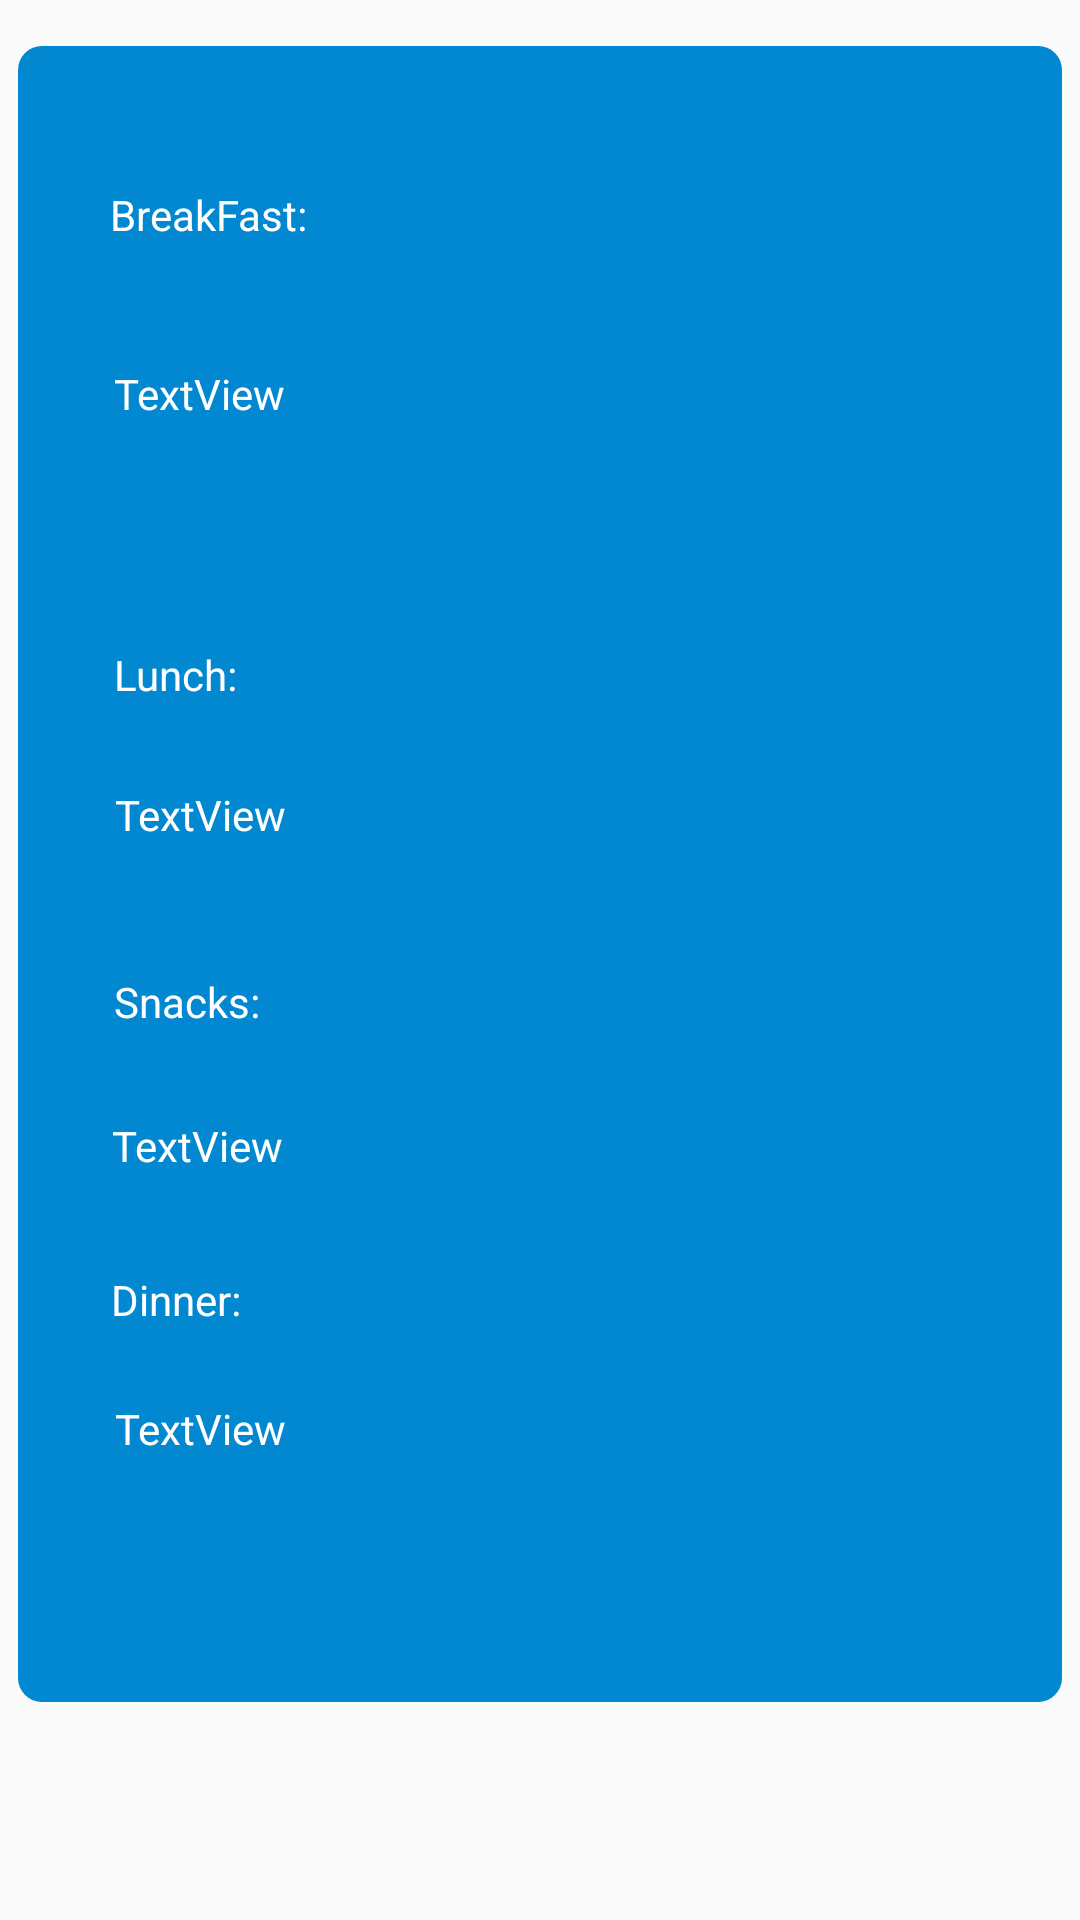

Write the Android layout XML for this screen, with the resource values it uses.
<!-- AndroidManifest.xml: application theme AppTheme -->
<!-- res/layout/fragment_show_items.xml -->
<?xml version="1.0" encoding="utf-8"?>
<androidx.constraintlayout.widget.ConstraintLayout xmlns:android="http://schemas.android.com/apk/res/android"
    xmlns:app="http://schemas.android.com/apk/res-auto"
    xmlns:tools="http://schemas.android.com/tools"
    android:id="@+id/showitems"
    android:layout_width="match_parent"
    android:layout_height="match_parent"
    tools:context=".show_items" >
    


    <androidx.constraintlayout.widget.ConstraintLayout
        android:id="@+id/items"
        android:layout_width="348dp"
        android:layout_height="552dp"
        android:background="@drawable/buttonbackground1"
        app:layout_constraintBottom_toBottomOf="parent"
        app:layout_constraintEnd_toEndOf="parent"
        app:layout_constraintHorizontal_bias="0.492"
        app:layout_constraintStart_toStartOf="parent"
        app:layout_constraintTop_toTopOf="parent"
        app:layout_constraintVertical_bias="0.176">

        <TextView
            android:id="@+id/breakfastheader"
            android:layout_width="125dp"
            android:layout_height="38dp"
            android:text="BreakFast:"
            android:textColor="#ffffff"
            app:fontFamily="@font/acme"
            app:layout_constraintBottom_toBottomOf="parent"
            app:layout_constraintEnd_toEndOf="parent"
            app:layout_constraintHorizontal_bias="0.138"
            app:layout_constraintStart_toStartOf="parent"
            app:layout_constraintTop_toTopOf="parent"
            app:layout_constraintVertical_bias="0.091" />

        <TextView
            android:id="@+id/breakfast"
            android:layout_width="284dp"
            android:layout_height="68dp"
            android:text="TextView"
            android:textColor="#ffffff"
            app:fontFamily="@font/acme"
            app:layout_constraintBottom_toBottomOf="parent"
            app:layout_constraintEnd_toEndOf="parent"
            app:layout_constraintStart_toStartOf="parent"
            app:layout_constraintTop_toTopOf="parent"
            app:layout_constraintVertical_bias="0.22" />

        <TextView
            android:id="@+id/lunchheader"
            android:layout_width="132dp"
            android:layout_height="38dp"
            android:text="Lunch:"
            android:textColor="#ffffff"
            app:fontFamily="@font/acme"
            app:layout_constraintBottom_toBottomOf="parent"
            app:layout_constraintEnd_toEndOf="parent"
            app:layout_constraintHorizontal_bias="0.148"
            app:layout_constraintStart_toStartOf="parent"
            app:layout_constraintTop_toTopOf="parent"
            app:layout_constraintVertical_bias="0.389" />

        <TextView
            android:id="@+id/lunch"
            android:layout_width="262dp"
            android:layout_height="59dp"
            android:text="TextView"
            android:textColor="#ffffff"
            app:fontFamily="@font/acme"
            app:layout_constraintBottom_toBottomOf="parent"
            app:layout_constraintEnd_toEndOf="parent"
            app:layout_constraintHorizontal_bias="0.376"
            app:layout_constraintStart_toStartOf="parent"
            app:layout_constraintTop_toTopOf="parent" />

        <TextView
            android:id="@+id/snacksheader"
            android:layout_width="125dp"
            android:layout_height="41dp"
            android:text="Snacks:"
            android:textColor="#ffffff"
            app:fontFamily="@font/acme"
            app:layout_constraintBottom_toBottomOf="parent"
            app:layout_constraintEnd_toEndOf="parent"
            app:layout_constraintHorizontal_bias="0.144"
            app:layout_constraintStart_toStartOf="parent"
            app:layout_constraintTop_toTopOf="parent"
            app:layout_constraintVertical_bias="0.605" />

        <TextView
            android:id="@+id/snacks"
            android:layout_width="258dp"
            android:layout_height="45dp"
            android:text="TextView"
            android:textColor="#ffffff"
            app:fontFamily="@font/acme"
            app:layout_constraintBottom_toBottomOf="parent"
            app:layout_constraintEnd_toEndOf="parent"
            app:layout_constraintHorizontal_bias="0.348"
            app:layout_constraintStart_toStartOf="parent"
            app:layout_constraintTop_toTopOf="parent"
            app:layout_constraintVertical_bias="0.704" />

        <TextView
            android:id="@+id/dinner"
            android:layout_width="261dp"
            android:layout_height="66dp"
            android:text="TextView"
            android:textColor="#ffffff"
            app:fontFamily="@font/acme"
            app:layout_constraintBottom_toBottomOf="parent"
            app:layout_constraintEnd_toEndOf="parent"
            app:layout_constraintHorizontal_bias="0.372"
            app:layout_constraintStart_toStartOf="parent"
            app:layout_constraintTop_toTopOf="parent"
            app:layout_constraintVertical_bias="0.929" />

        <TextView
            android:id="@+id/dinnerheader"
            android:layout_width="118dp"
            android:layout_height="28dp"
            android:text="Dinner:"
            android:textColor="#ffffff"
            app:layout_constraintBottom_toBottomOf="parent"
            app:layout_constraintEnd_toEndOf="parent"
            app:layout_constraintHorizontal_bias="0.135"
            app:layout_constraintStart_toStartOf="parent"
            app:layout_constraintTop_toTopOf="parent"
            app:layout_constraintVertical_bias="0.779" />

    </androidx.constraintlayout.widget.ConstraintLayout>
</androidx.constraintlayout.widget.ConstraintLayout>
<!-- resources referenced by this layout -->
<resources>
  <!-- drawable background1: jpg bitmap (drawable, 11272 bytes) -->
  <!-- drawable buttonbackground1 (drawable) -->
  <?xml version="1.0" encoding="utf-8"?>
  <shape android:shape="rectangle" xmlns:android="http://schemas.android.com/apk/res/android">
  
      <solid android:color="@color/colorPrimaryDark"/>
      <corners android:bottomLeftRadius="8dp"
          android:bottomRightRadius="8dp"
          android:topLeftRadius="8dp"
          android:topRightRadius="8dp"
          />
  
  
  </shape>
  <style name="AppTheme" parent="Base.Theme.AppCompat.Light.DarkActionBar">
          
          <item name="colorPrimary">@color/colorPrimary</item>
          <item name="colorPrimaryDark">@color/colorPrimaryDark</item>
          <item name="colorAccent">@color/colorAccent</item>
  
      </style>
  <color name="colorPrimaryDark">#0288D1</color>
  <color name="colorPrimary">#03A9F4</color>
  <color name="colorAccent">#CDDC39</color>
</resources>
